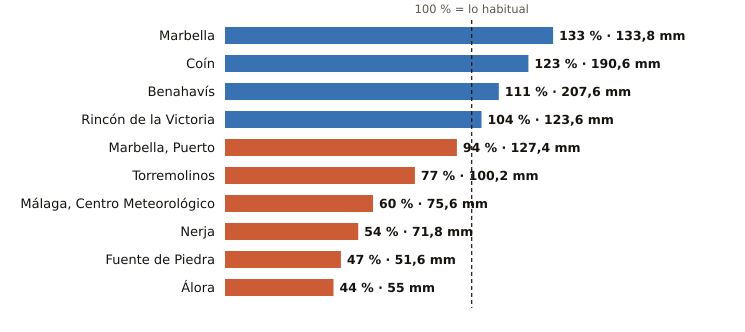

The file beside this chart, header and first rows:
estacion, provincia, indicativo, mm_otono, referencia_mm, pct, periodo_referencia, hasta, hora
Marbella, Málaga, 6083X, 133.8, 100.9, 133, 2009-2024, 2026-11-19, 10
Coín, Málaga, 6143X, 190.6, 154.9, 123, 2003-2025, 2026-11-19, 11
Benahavís, Málaga, 6069X, 207.6, 186.4, 111, 2005-2025, 2026-11-19, 12
Rincón de la Victoria, Málaga, 6175X, 123.6, 119.0, 104, 2006-2025, 2026-11-19, 10
Marbella, Puerto, Málaga, 6076X, 127.4, 135.4, 94, 2003-2025, 2026-11-19, 11
Torremolinos, Málaga, 6088X, 100.2, 130.6, 77, 2008-2025, 2026-11-19, 11
Málaga, Centro Meteorológico, Málaga, 6156X, 75.6, 126.6, 60, 1991-2020, 2026-11-19, 12
Nerja, Málaga, 6213X, 71.8, 132.8, 54, 2003-2025, 2026-11-19, 11
Fuente de Piedra, Málaga, 6375X, 51.6, 109.6, 47, 2009-2025, 2026-11-19, 11
Álora, Málaga, 6127X, 55.0, 125.5, 44, 2008-2025, 2026-11-19, 11
